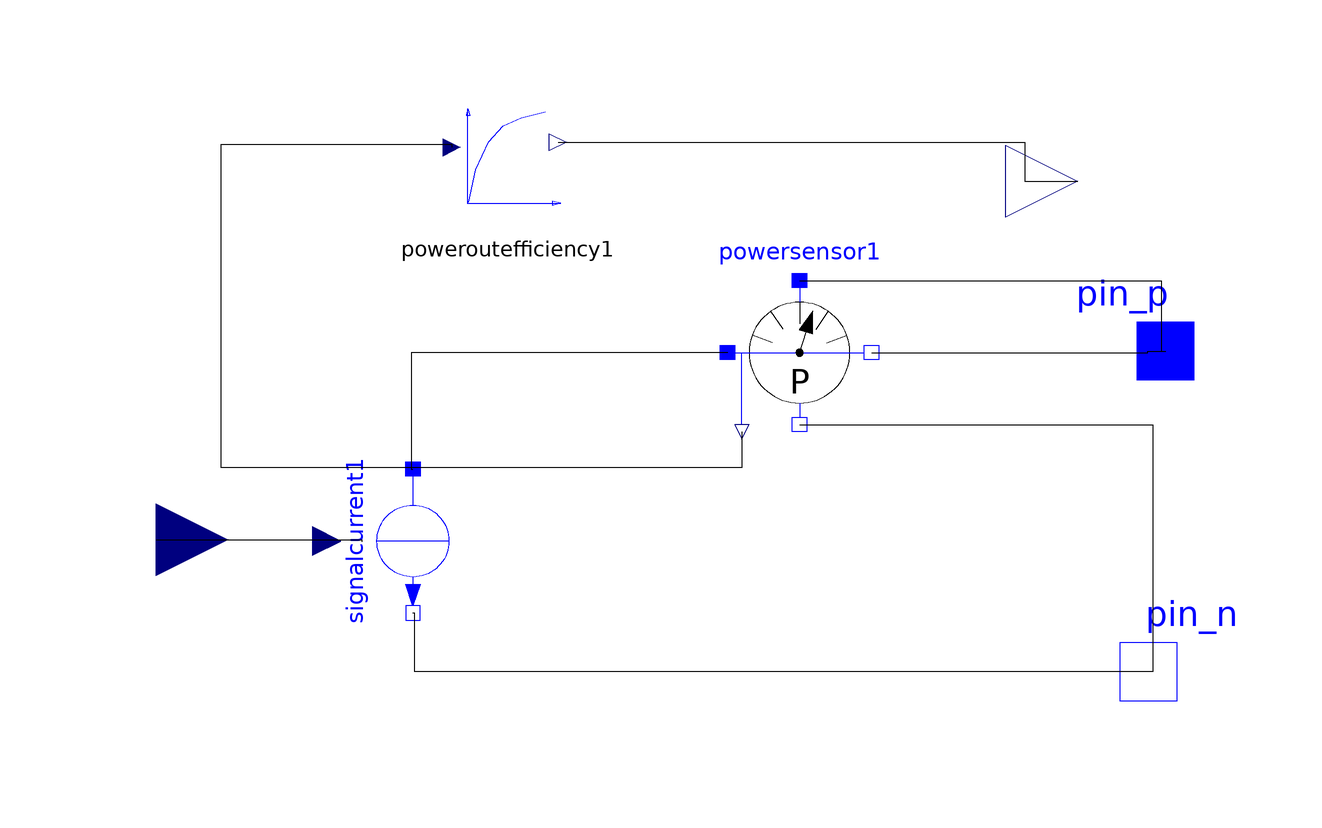

The component connection diagram of the Modelica model below, drawn from its own Placement and Line annotations.

model powerSourceDemand
    parameter String filename(start = "maps/etaOne.txt");
    parameter Real powerScale(start = 1.0);
    parameter Real maxEta(start = 1.0);
    annotation(Diagram(), Icon(graphics = {Text(rotation = 0, lineColor = {0,0,255}, fillColor = {0,0,0}, pattern = LinePattern.Solid, fillPattern = FillPattern.None, lineThickness = 0.25, extent = {{-31.3889,-15},{41.3889,11.6667}}, textString = "Power Source"),Line(points = {{-57.5,-7.22222},{-0.555556,57.5},{61.3889,-3.33333},{6.38889,-61.1111},{-57.2222,-7.22222}}, rotation = 0, color = {0,0,255}, pattern = LinePattern.Solid, thickness = 0.25)}));
    Modelica.Blocks.Interfaces.RealOutput coalPower annotation(Placement(visible = true, transformation(origin = {73.3333,60.8333}, extent = {{-12,-12},{12,12}}, rotation = 0), iconTransformation(origin = {73.3333,60.8333}, extent = {{-12,-12},{12,12}}, rotation = 0)));
    Modelica.Blocks.Interfaces.RealInput PowerDemand annotation(Placement(visible = true, transformation(origin = {-80.3143,1.03801}, extent = {{-12,-12},{12,12}}, rotation = 0), iconTransformation(origin = {-80.3143,1.03801}, extent = {{-12,-12},{12,12}}, rotation = 0)));
    Modelica.Electrical.Analog.Interfaces.NegativePin pin_n annotation(Placement(visible = true, transformation(origin = {85.0877,-20.9649}, extent = {{-12,-12},{12,12}}, rotation = 0), iconTransformation(origin = {85.0877,-20.9649}, extent = {{-12,-12},{12,12}}, rotation = 0)));
    Modelica.Electrical.Analog.Sources.SignalCurrent signalcurrent1 annotation(Placement(visible = true, transformation(origin = {-37.5,0.833333}, extent = {{12,-12},{-12,12}}, rotation = 90)));
    Modelica.Electrical.Analog.Interfaces.PositivePin pin_p annotation(Placement(visible = true, transformation(origin = {87.9605,32.4707}, extent = {{-12,-12},{12,12}}, rotation = 0), iconTransformation(origin = {87.9605,32.4707}, extent = {{-12,-12},{12,12}}, rotation = 0)));
    Modelica.Electrical.Analog.Sensors.PowerSensor powersensor1 annotation(Placement(visible = true, transformation(origin = {26.9444,32.2222}, extent = {{-12,-12},{12,12}}, rotation = 0)));
    powerOutEfficiency poweroutefficiency1 annotation(Placement(visible = true, transformation(origin = {-21.6667,65}, extent = {{-12,-12},{12,12}}, rotation = 0)));
  equation
    connect(PowerDemand,signalcurrent1.i) annotation(Line(points = {{-80.3143,1.03801},{-46.0342,1.03801},{-46.0342,0.833333},{-45.9,0.833333}}));
    connect(powersensor1.power,poweroutefficiency1.powerOut) annotation(Line(points = {{17.3444,19.0222},{17.3444,13.0556},{-69.4444,13.0556},{-69.4444,66.9444},{-31.0333,66.9444},{-31.0333,66.4333}}));
    connect(poweroutefficiency1.powerIn,coalPower) annotation(Line(points = {{-13.3,67.3},{64.4444,67.3},{64.4444,60.8333},{73.3333,60.8333}}));
    connect(powersensor1.nv,pin_n) annotation(Line(points = {{26.9444,20.2222},{85.8333,20.2222},{85.8333,-20.9649},{85.0877,-20.9649}}));
    connect(powersensor1.pv,pin_p) annotation(Line(points = {{26.9444,44.2222},{87.2222,44.2222},{87.2222,32.4707},{87.9605,32.4707}}));
    connect(powersensor1.pc,signalcurrent1.n) annotation(Line(points = {{14.9444,32.2222},{-37.7778,32.2222},{-37.7778,12.8333},{-37.5,12.8333}}));
    connect(powersensor1.nc,pin_p) annotation(Line(points = {{38.9444,32.2222},{85,32.2222},{85,32.4707},{87.9605,32.4707}}));
    connect(pin_n,signalcurrent1.p) annotation(Line(points = {{85.0877,-20.9649},{-37.2222,-20.9649},{-37.2222,-11.1667},{-37.5,-11.1667}}));
  end powerSourceDemand;